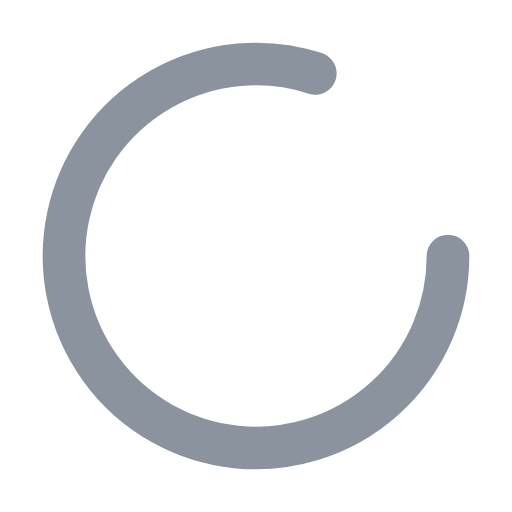
t = 0.00 s
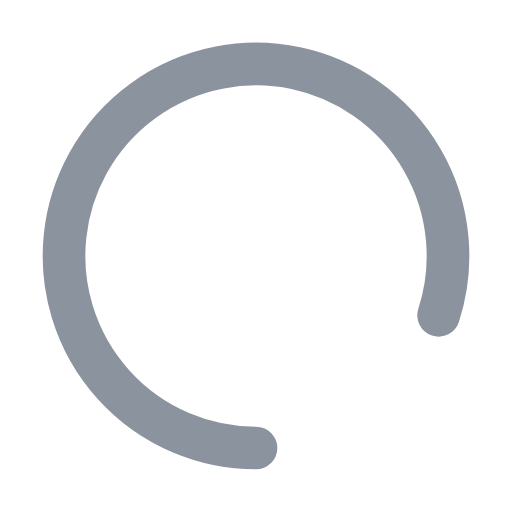
t = 0.25 s
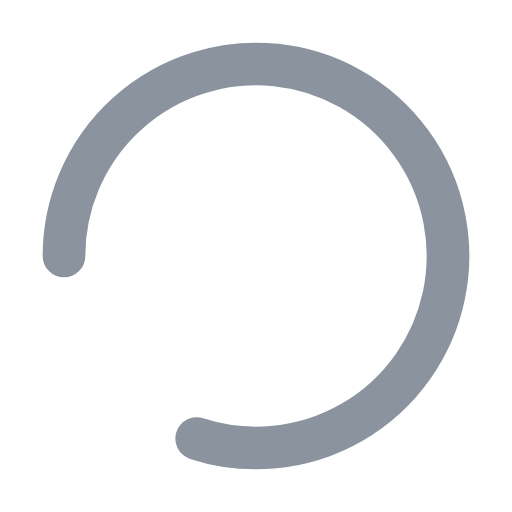
t = 0.50 s
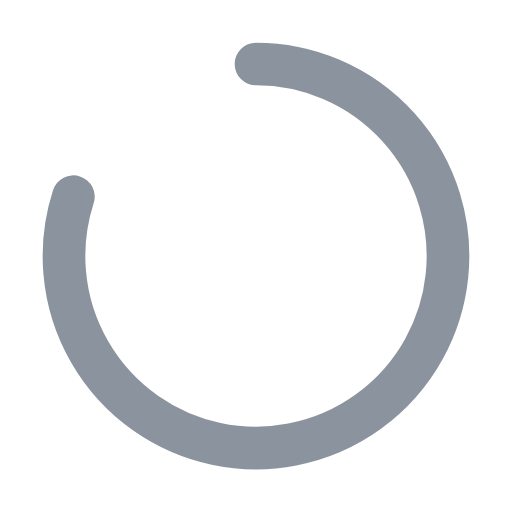
t = 0.75 s

The animated SVG that drew these frames (rendered in a browser with its animation timeline set to each time). Animation: 1 SMIL element (animateTransform=1); one cycle of 1.00 s, repeats indefinitely.

<?xml version="1.0" encoding="UTF-8"?>
<svg width="16" height="16" viewBox="0 0 24 24" fill="none" xmlns="http://www.w3.org/2000/svg">
  <path d="M21 12a9 9 0 1 1-6.219-8.56" stroke="#8B949E" stroke-width="2" stroke-linecap="round" stroke-linejoin="round">
    <animateTransform
      attributeName="transform"
      type="rotate"
      from="0 12 12"
      to="360 12 12"
      dur="1s"
      repeatCount="indefinite"/>
  </path>
</svg>
